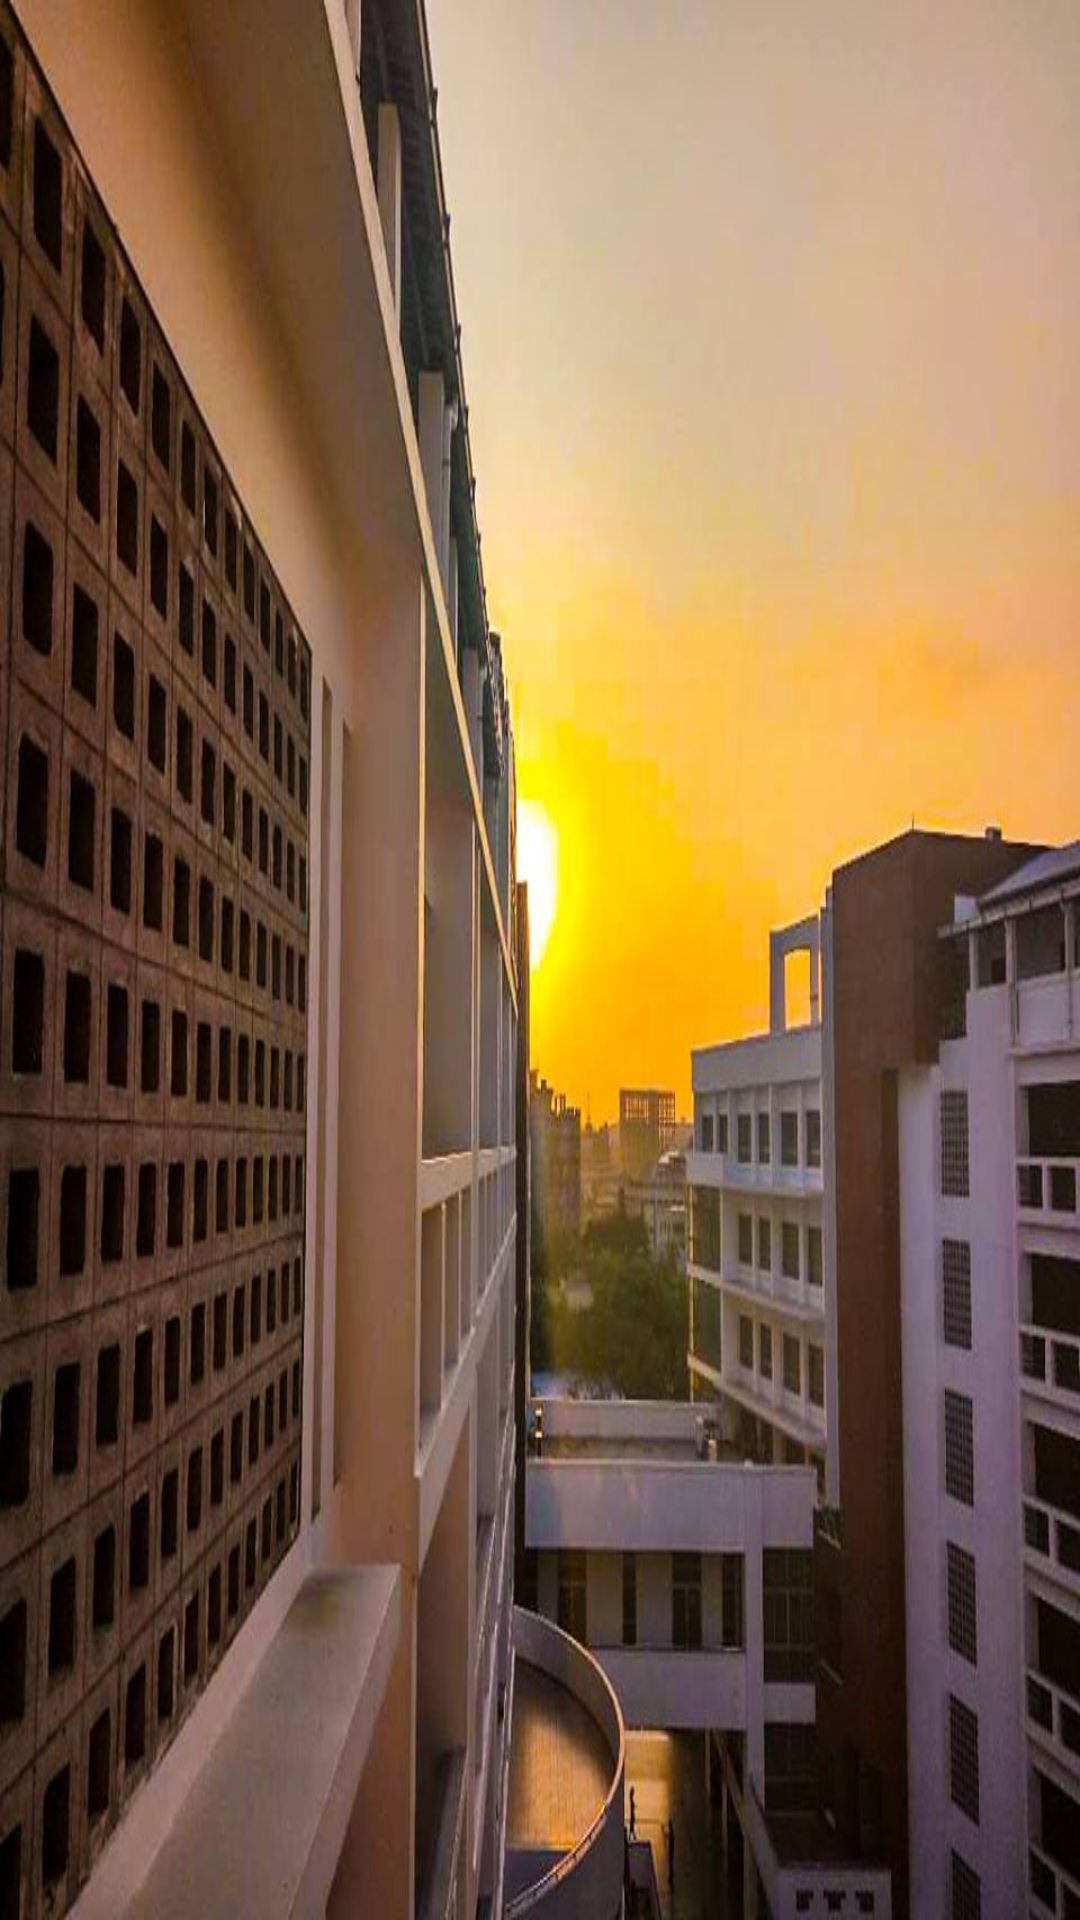

The Android layout XML behind this screen, and the referenced resources:
<!-- AndroidManifest.xml: application theme Theme.AUSTLM -->
<!-- res/layout/drawer_header.xml -->
<?xml version="1.0" encoding="utf-8"?>
<LinearLayout xmlns:android="http://schemas.android.com/apk/res/android"
    android:layout_width="match_parent"
    android:layout_height="210dp">

    <ImageView
        android:layout_width="match_parent"
        android:layout_height="match_parent"
        android:src="@drawable/varsity"
        android:scaleType="fitXY">

    </ImageView>

</LinearLayout>
<!-- resources referenced by this layout -->
<resources>
  <!-- drawable varsity: jpg bitmap (drawable, 86941 bytes) -->
  <style name="Theme.AUSTLM" parent="Theme.MaterialComponents.DayNight.DarkActionBar">
          
          <item name="colorPrimary">@color/purple_500</item>
          <item name="colorPrimaryVariant">@color/purple_700</item>
          <item name="colorOnPrimary">@color/white</item>
          
          <item name="colorSecondary">@color/teal_200</item>
          <item name="colorSecondaryVariant">@color/teal_700</item>
          <item name="colorOnSecondary">@color/black</item>
          
          <item name="android:statusBarColor" tools:targetApi="l">?attr/colorPrimaryVariant</item>
          
      </style>
  <color name="purple_500">#FF6200EE</color>
  <color name="purple_700">#FF3700B3</color>
  <color name="white">#FFFFFFFF</color>
  <color name="teal_200">#FF03DAC5</color>
  <color name="teal_700">#FF018786</color>
  <color name="black">#FF000000</color>
</resources>
